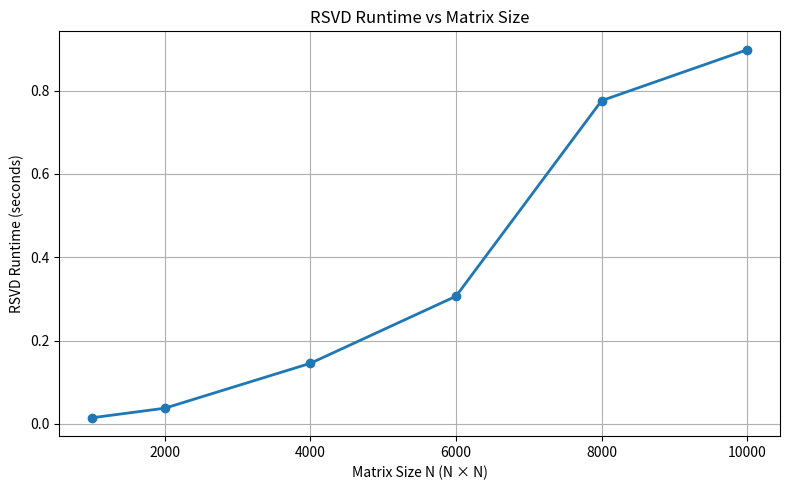

Python code for this plot: (Note: this script raises an exception after producing the figure.)
import numpy as np
import time
import matplotlib.pyplot as plt


# =========================================================
# 1. Generate a large image-like matrix
# =========================================================

def generate_large_matrix(m, n, rank=50, seed=42):

    rng = np.random.default_rng(seed)

    # Low-dimensional factors
    U = rng.standard_normal((m, rank)).astype(np.float32)
    V = rng.standard_normal((n, rank)).astype(np.float32)

    # Construct approximately low-rank matrix
    A = (U @ V.T).astype(np.float32)

    # Normalize to [0, 1]
    A -= A.min()
    A /= A.max()

    return A


# =========================================================
# 2. RSVD
# =========================================================

def rsvd(A, k, p=10, q=1, seed=42):

    rng = np.random.default_rng(seed)

    m, n = A.shape
    ell = k + p

    # Random test matrix
    Omega = rng.standard_normal((n, ell)).astype(np.float32)

    # Initial sample
    Y = A @ Omega

    # Orthonormal basis
    Q, _ = np.linalg.qr(Y, mode="reduced")

    # Power iterations
    for _ in range(q):

        Z = A.T @ Q
        Qz, _ = np.linalg.qr(Z, mode="reduced")

        Y = A @ Qz
        Q, _ = np.linalg.qr(Y, mode="reduced")

    # Reduced matrix
    B = Q.T @ A

    # Small SVD
    U_tilde, S, Vt = np.linalg.svd(B, full_matrices=False)

    # Recover left singular vectors
    U = Q @ U_tilde

    # Rank-k approximation
    U_k = U[:, :k]
    S_k = S[:k]
    Vt_k = Vt[:k, :]

    A_approx = (U_k * S_k) @ Vt_k

    return A_approx


# =========================================================
# 3. Relative Frobenius Error
# =========================================================

def relative_error(A, A_approx):

    return np.linalg.norm(A - A_approx) / np.linalg.norm(A)


# =========================================================
# 4. Main Experiment
# =========================================================

if __name__ == "__main__":

    # Matrix sizes
    sizes = [
        1000,
        2000,
        4000,
        6000,
        8000,
        10000
    ]

    k = 50
    p = 10
    q = 1

    results = []

    print("\n============================================================")
    print("        LARGE-SCALE RSVD SCALABILITY EXPERIMENT")
    print("============================================================")

    print(f"Rank k              : {k}")
    print(f"Oversampling p      : {p}")
    print(f"Power iterations q  : {q}")
    print("============================================================\n")


    for N in sizes:

        print(f"Processing matrix: {N} × {N}")

        # -----------------------------------------------------
        # Generate matrix
        # -----------------------------------------------------

        start_generation = time.perf_counter()

        A = generate_large_matrix(
            N,
            N,
            rank=50,
            seed=42
        )

        generation_time = time.perf_counter() - start_generation

        print(
            f"Matrix generated in : "
            f"{generation_time:.3f} seconds"
        )

        # -----------------------------------------------------
        # RSVD
        # -----------------------------------------------------

        start = time.perf_counter()

        A_approx = rsvd(
            A,
            k=k,
            p=p,
            q=q,
            seed=42
        )

        runtime = time.perf_counter() - start

        # -----------------------------------------------------
        # Error
        # -----------------------------------------------------

        error = relative_error(A, A_approx)

        # -----------------------------------------------------
        # Memory of original matrix
        # -----------------------------------------------------

        memory_MB = A.nbytes / (1024 ** 2)

        results.append(
            (N, runtime, error, memory_MB)
        )

        print(f"RSVD runtime        : {runtime:.3f} seconds")
        print(f"Relative error      : {error:.6f}")
        print(f"Matrix memory       : {memory_MB:.2f} MB")
        print("------------------------------------------------------------")

        # Release large arrays before next experiment
        del A
        del A_approx


    # =========================================================
    # Print final table
    # =========================================================

    print("\n============================================================")
    print("FINAL RESULTS")
    print("============================================================")

    print(
        f"{'Size':>12}"
        f"{'Runtime(s)':>15}"
        f"{'Rel.Error':>15}"
        f"{'Memory(MB)':>15}"
    )

    print("-" * 60)

    for N, runtime, error, memory_MB in results:

        print(
            f"{N:>12}"
            f"{runtime:>15.3f}"
            f"{error:>15.6f}"
            f"{memory_MB:>15.2f}"
        )


    # =========================================================
    # Extract results
    # =========================================================

    sizes_plot = [x[0] for x in results]
    runtime_plot = [x[1] for x in results]
    error_plot = [x[2] for x in results]
    memory_plot = [x[3] for x in results]


    # =========================================================
    # Plot 1: Runtime vs Matrix Size
    # =========================================================

    plt.figure(figsize=(8, 5))

    plt.plot(
        sizes_plot,
        runtime_plot,
        marker="o",
        linewidth=2
    )

    plt.xlabel("Matrix Size N (N × N)")
    plt.ylabel("RSVD Runtime (seconds)")
    plt.title("RSVD Runtime vs Matrix Size")
    plt.grid(True)

    plt.tight_layout()

    plt.savefig(
        "../Plots/runtime_vs_matrix_size.png",
        dpi=300
    )


    # =========================================================
    # Plot 2: Relative Error vs Matrix Size
    # =========================================================

    plt.figure(figsize=(8, 5))

    plt.plot(
        sizes_plot,
        error_plot,
        marker="o",
        linewidth=2
    )

    plt.xlabel("Matrix Size N (N × N)")
    plt.ylabel("Relative Frobenius Error")
    plt.title("RSVD Relative Error vs Matrix Size")
    plt.grid(True)

    plt.tight_layout()

    plt.savefig(
        "../Plots/relative_error_vs_matrix_size.png",
        dpi=300
    )


    # =========================================================
    # Plot 3: Memory vs Matrix Size
    # =========================================================

    plt.figure(figsize=(8, 5))

    plt.plot(
        sizes_plot,
        memory_plot,
        marker="o",
        linewidth=2
    )

    plt.xlabel("Matrix Size N (N × N)")
    plt.ylabel("Matrix Memory (MB)")
    plt.title("Matrix Memory vs Matrix Size")
    plt.grid(True)

    plt.tight_layout()

    plt.savefig(
        "../Plots/memory_vs_matrix_size.png",
        dpi=300
    )


    # =========================================================
    # Show all plots
    # =========================================================

    plt.show()
